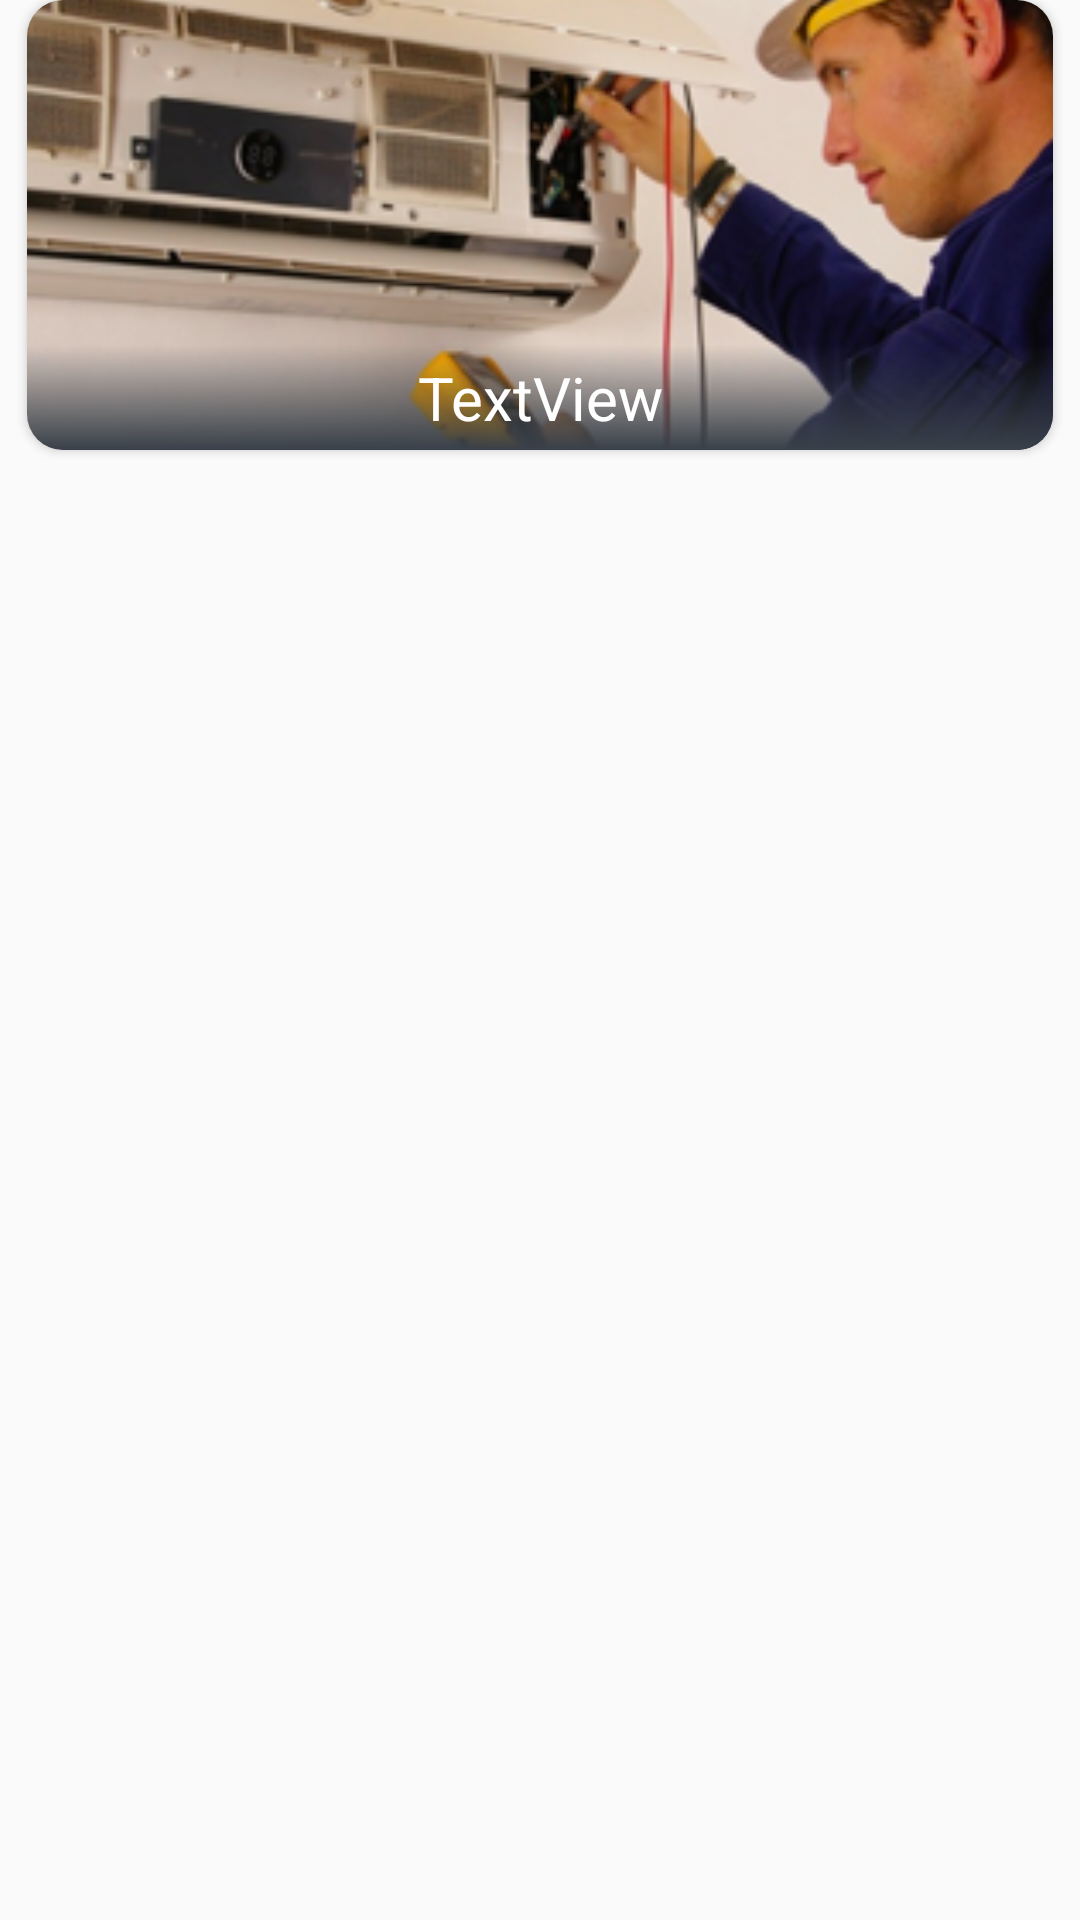

Write the Android layout XML for this screen, with the resource values it uses.
<!-- AndroidManifest.xml: application theme AppTheme -->
<!-- res/layout/itemservice.xml -->
<?xml version="1.0" encoding="utf-8"?>
<androidx.constraintlayout.widget.ConstraintLayout xmlns:android="http://schemas.android.com/apk/res/android"
    xmlns:app="http://schemas.android.com/apk/res-auto"
    xmlns:tools="http://schemas.android.com/tools"
    android:layout_width="match_parent"
    android:layout_height="wrap_content"
    android:layout_marginTop="9dp"
    android:orientation="vertical">

    <androidx.cardview.widget.CardView
        android:layout_width="match_parent"
        android:layout_height="wrap_content"
        app:cardCornerRadius="12dp"
        android:layout_margin="9dp">

        <androidx.constraintlayout.widget.ConstraintLayout
            android:layout_width="match_parent"
            android:layout_height="match_parent"
            android:orientation="vertical">

            <ImageView
                android:id="@+id/imageservice"
                android:layout_width="match_parent"
                android:layout_height="150dp"
                android:scaleType="centerCrop"
                app:srcCompat="@drawable/clim" />

            <TextView
                android:id="@+id/serviceTitle"
                android:layout_width="match_parent"
                android:layout_height="wrap_content"
                android:background="@drawable/bg_overlay"
                android:gravity="center"
                android:padding="4dp"
                android:text="TextView"
                android:textColor="@color/cardview_light_background"
                android:textSize="20sp"
                app:layout_constraintBottom_toBottomOf="@+id/imageservice" />

        </androidx.constraintlayout.widget.ConstraintLayout>
    </androidx.cardview.widget.CardView>

</androidx.constraintlayout.widget.ConstraintLayout>
<!-- resources referenced by this layout -->
<resources>
  <!-- drawable bg_overlay (drawable) -->
  <?xml version="1.0" encoding="utf-8"?>
  <shape xmlns:android="http://schemas.android.com/apk/res/android"
  android:shape="rectangle">
  <gradient
      android:angle="90"
      android:startColor="@color/flatui_midnight_blue"
      android:endColor="@android:color/transparent"/>
  </shape>
  <!-- drawable clim: png bitmap (drawable-v24, 87554 bytes) -->
  <style name="AppTheme" parent="Theme.AppCompat.Light.DarkActionBar">
          
          <item name="colorPrimary">@color/back2</item>
          <item name="colorPrimaryDark">@color/back2</item>
          <item name="colorAccent">@color/colorAccent</item>
      </style>
  <color name="flatui_midnight_blue">#384049</color>
  <color name="back2">#2980B9</color>
  <color name="colorAccent">#D81B60</color>
</resources>
